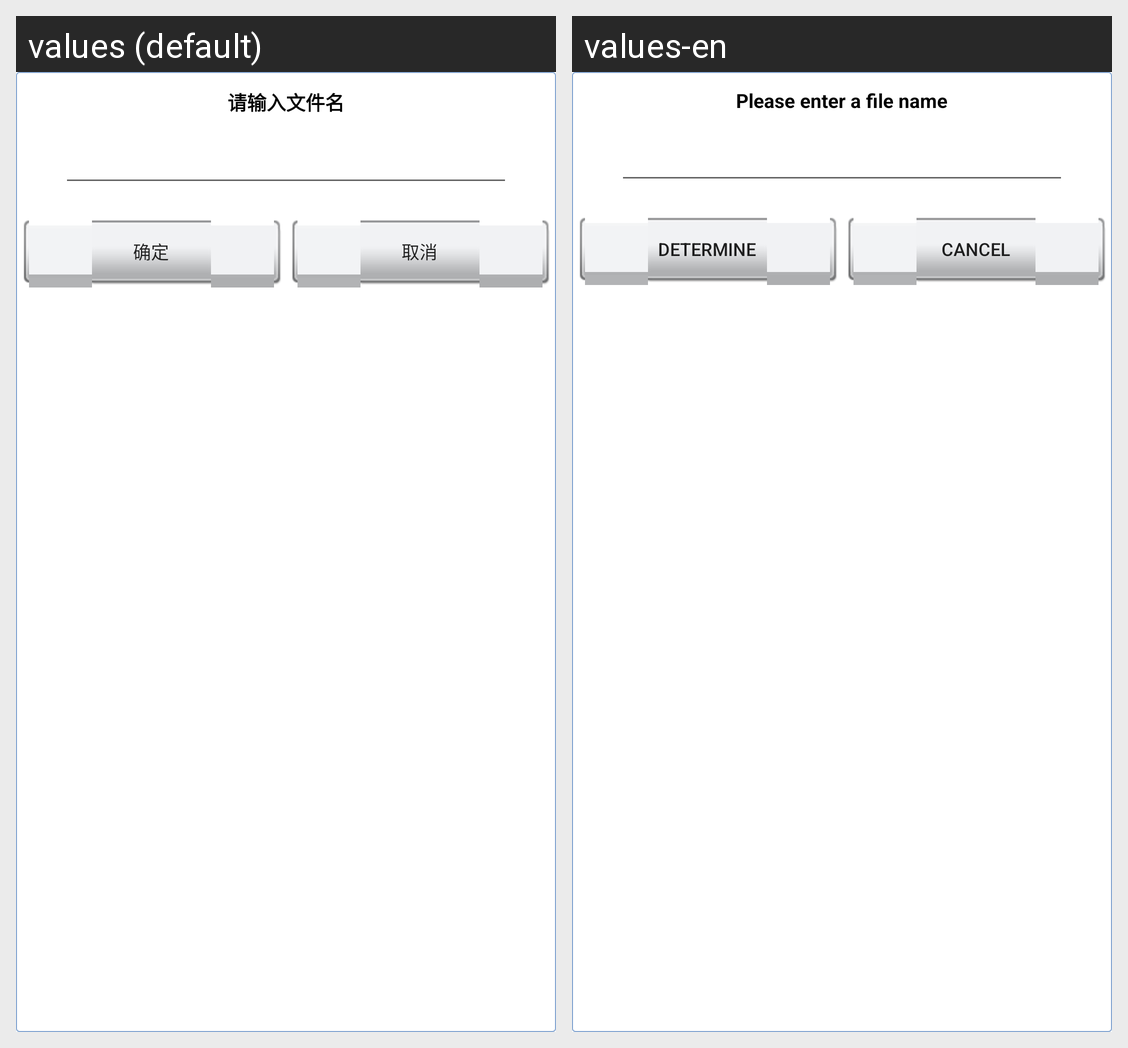

Locale-by-locale string values for the Android screen shown in this grid:
Android screen res/layout/edt_file_name.xml rendered under 2 locales, left to right: values (default), values-en. Device: Nexus 5 (rendered at 1080×1920; each locale shown at half size, 540×960, under a caption strip naming it); theme MyAppTheme.
Strings drawn on this screen, with the default value and each locale's value (text and hints the layout hard-codes, and strings that could not be matched under every locale, appear in the picture but are not listed):

please_enter_file_name
  values: 请输入文件名
  values-en: Please enter a file name

ensure
  values: 确定
  values-en: determine

cancel
  values: 取消
  values-en: cancel
